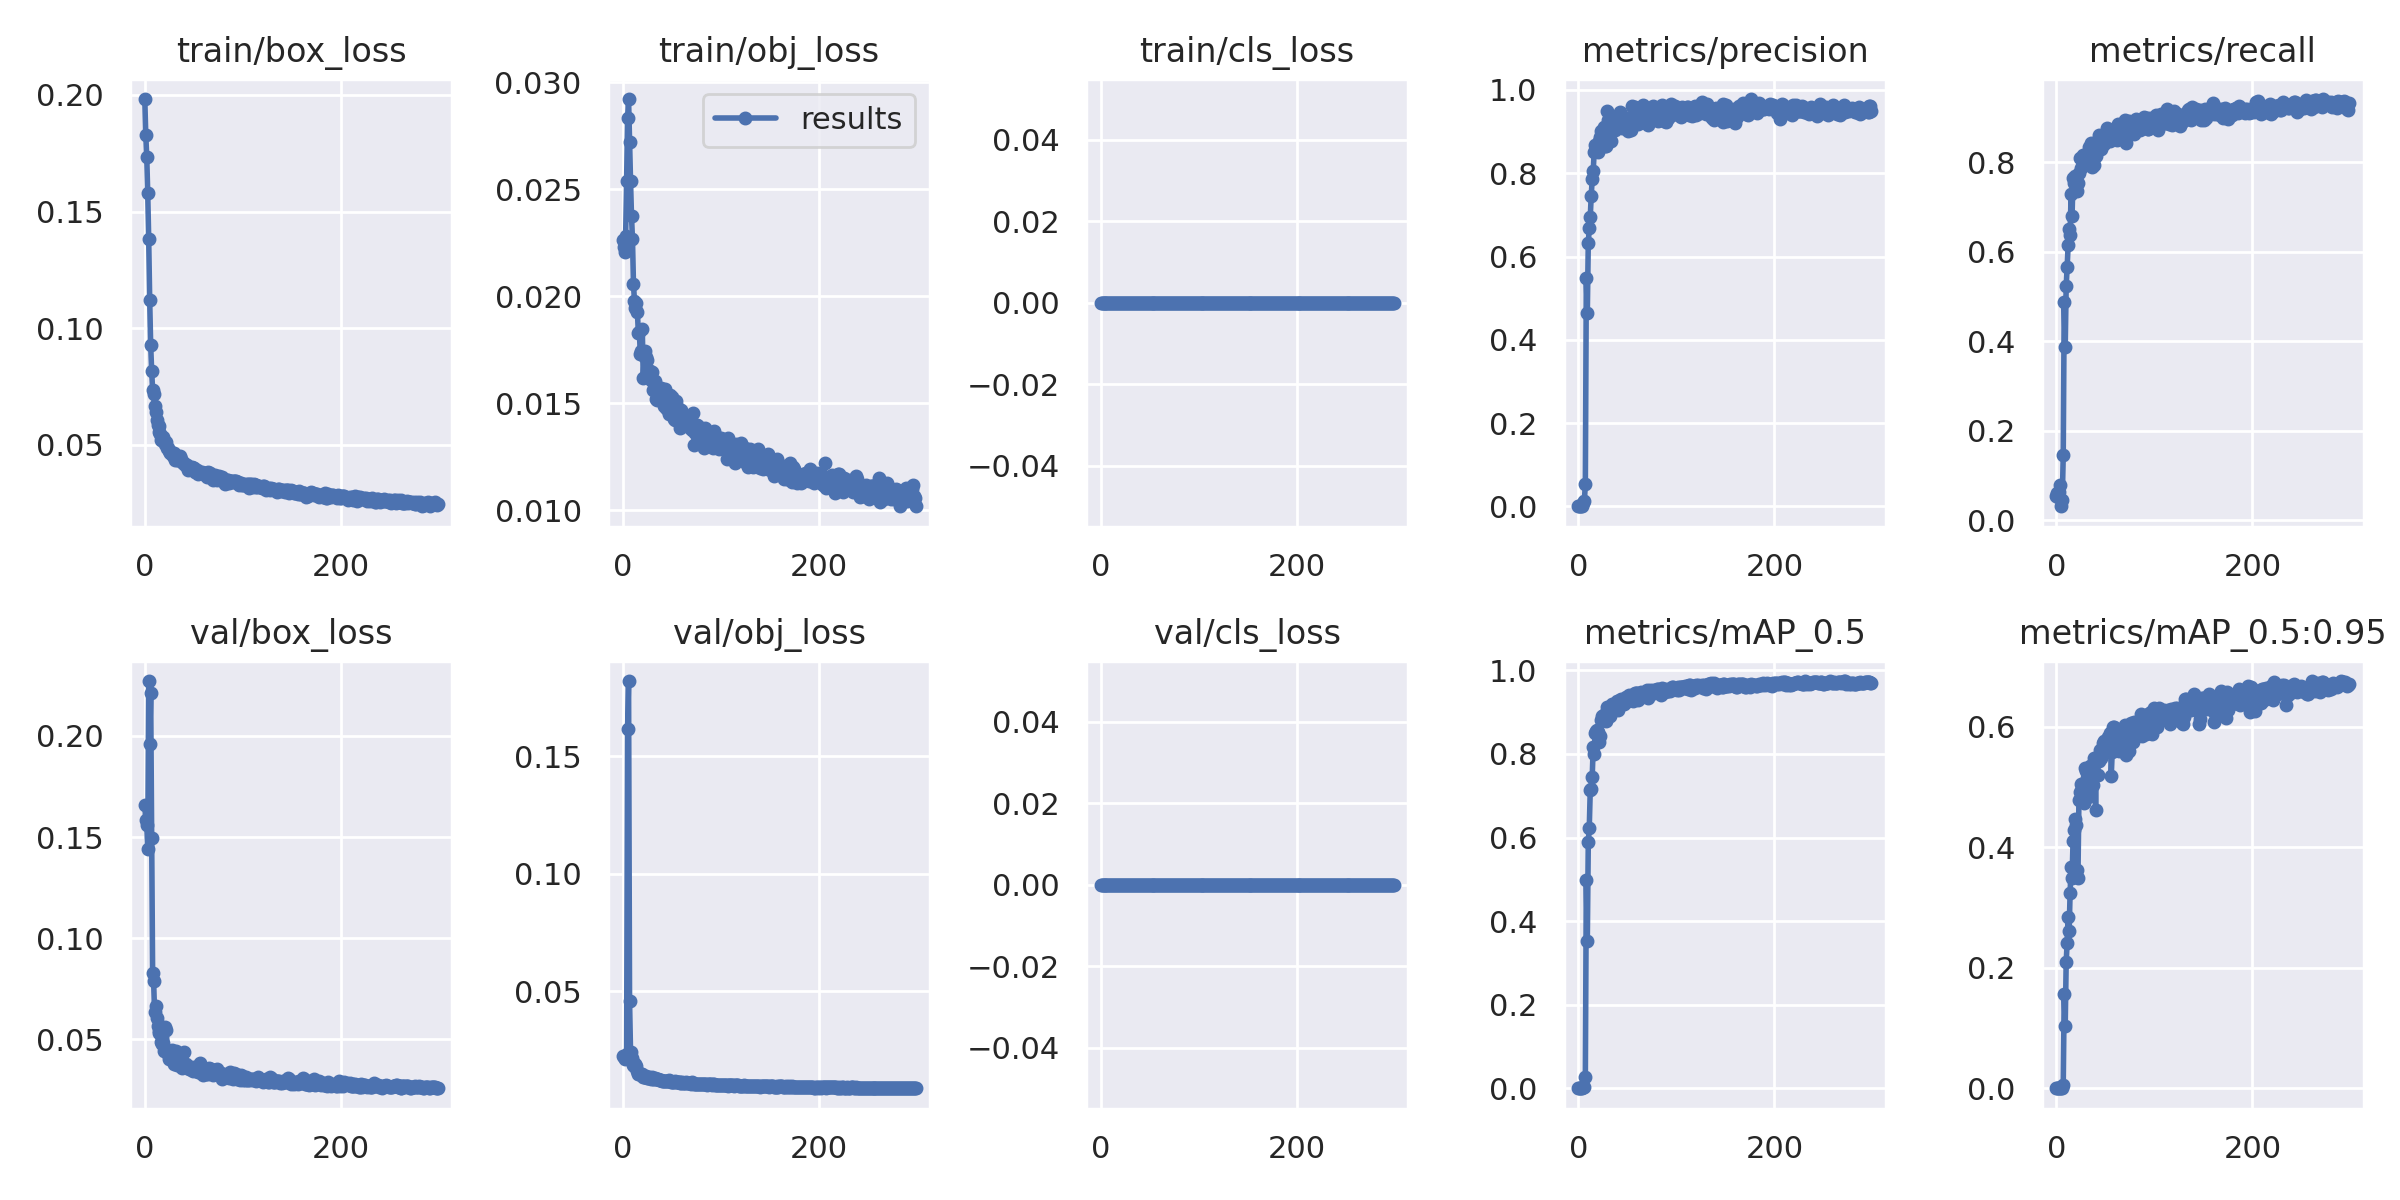

The file beside this chart, header and first rows:
epoch, train/box_loss, train/obj_loss, train/cls_loss, metrics/precision, metrics/recall, metrics/mAP_0.5, metrics/mAP_0.5:0.95, val/box_loss, val/obj_loss, val/cls_loss, x/lr0, x/lr1, x/lr2, cumulative_avg_mAP_0.5, metrics/F1_score
0, 0.1983, 0.02264, 0, 0.0004809, 0.05311, 0.0002551, 7.2521e-05, 0.1656, 0.02245, 0, 0.0811, 0.0021, 0.0021, 0.0002551, 0.0009532
1, 0.1829, 0.02232, 0, 0.00055, 0.06044, 0.0002931, 6.9738e-05, 0.1585, 0.02193, 0, 0.06129, 0.004286, 0.004286, 0.0002741, 0.00109
2, 0.1735, 0.02205, 0, 0.0004023, 0.05128, 0.0002123, 4.2655e-05, 0.1559, 0.02111, 0, 0.04146, 0.006457, 0.006457, 0.0002535, 0.0007983
3, 0.1579, 0.02282, 0, 0.0004885, 0.06227, 0.000277, 5.4877e-05, 0.1443, 0.0224, 0, 0.02161, 0.008614, 0.008614, 0.0002594, 0.0009694
4, 0.1381, 0.02539, 0, 0.0006178, 0.07876, 0.0003354, 6.9319e-05, 0.2271, 0.02334, 0, 0.009868, 0.009868, 0.009868, 0.0002746, 0.001226
5, 0.1122, 0.02832, 0, 0.00859, 0.03114, 0.00214, 0.0005199, 0.1958, 0.1616, 0, 0.009868, 0.009868, 0.009868, 0.0005855, 0.01346
6, 0.09293, 0.02923, 0, 0.01363, 0.04579, 0.002151, 0.0004821, 0.221, 0.182, 0, 0.009835, 0.009835, 0.009835, 0.0008092, 0.02101
7, 0.08179, 0.02721, 0, 0.05329, 0.1465, 0.02651, 0.005646, 0.1495, 0.04614, 0, 0.009802, 0.009802, 0.009802, 0.004022, 0.07816
8, 0.07347, 0.0254, 0, 0.5487, 0.4872, 0.4994, 0.1567, 0.08278, 0.02436, 0, 0.009769, 0.009769, 0.009769, 0.05906, 0.5161
9, 0.07176, 0.02375, 0, 0.4633, 0.3865, 0.3516, 0.103, 0.07892, 0.02185, 0, 0.009736, 0.009736, 0.009736, 0.08832, 0.4214
10, 0.06671, 0.02266, 0, 0.6333, 0.5238, 0.5882, 0.2099, 0.06345, 0.02096, 0, 0.009703, 0.009703, 0.009703, 0.1338, 0.5734
11, 0.06424, 0.02059, 0, 0.6674, 0.5659, 0.6226, 0.2419, 0.06668, 0.01866, 0, 0.00967, 0.00967, 0.00967, 0.1745, 0.6124
12, 0.06046, 0.01979, 0, 0.6942, 0.6154, 0.7135, 0.2835, 0.06055, 0.01812, 0, 0.009637, 0.009637, 0.009637, 0.216, 0.6524
13, 0.05868, 0.01943, 0, 0.7462, 0.6502, 0.7169, 0.2606, 0.05655, 0.01924, 0, 0.009604, 0.009604, 0.009604, 0.2517, 0.6949
14, 0.05804, 0.01971, 0, 0.7857, 0.6374, 0.7443, 0.3243, 0.05404, 0.01814, 0, 0.009571, 0.009571, 0.009571, 0.2846, 0.7038
15, 0.05535, 0.01928, 0, 0.8043, 0.73, 0.8155, 0.3671, 0.05292, 0.01626, 0, 0.009538, 0.009538, 0.009538, 0.3178, 0.7653
16, 0.0548, 0.01826, 0, 0.851, 0.6802, 0.7986, 0.3497, 0.05657, 0.01487, 0, 0.009505, 0.009505, 0.009505, 0.346, 0.7561
17, 0.05213, 0.01835, 0, 0.8678, 0.7656, 0.8506, 0.4097, 0.04863, 0.01487, 0, 0.009472, 0.009472, 0.009472, 0.3741, 0.8135
18, 0.05195, 0.01728, 0, 0.8558, 0.7528, 0.8536, 0.4283, 0.04774, 0.01507, 0, 0.009439, 0.009439, 0.009439, 0.3993, 0.801
19, 0.0534, 0.01745, 0, 0.8549, 0.7692, 0.8562, 0.4465, 0.04798, 0.01483, 0, 0.009406, 0.009406, 0.009406, 0.4222, 0.8098
20, 0.05154, 0.01845, 0, 0.8521, 0.7509, 0.8527, 0.4365, 0.04437, 0.01508, 0, 0.009373, 0.009373, 0.009373, 0.4427, 0.7983
21, 0.05019, 0.01618, 0, 0.8776, 0.7363, 0.829, 0.3624, 0.05608, 0.01368, 0, 0.00934, 0.00934, 0.00934, 0.4602, 0.8008
22, 0.05121, 0.01718, 0, 0.886, 0.7528, 0.8436, 0.3496, 0.05462, 0.01375, 0, 0.009307, 0.009307, 0.009307, 0.4769, 0.8139
23, 0.04852, 0.01744, 0, 0.9024, 0.7766, 0.8807, 0.4786, 0.0438, 0.01378, 0, 0.009274, 0.009274, 0.009274, 0.4937, 0.8348
24, 0.04848, 0.01715, 0, 0.8789, 0.8107, 0.8903, 0.4917, 0.04257, 0.01386, 0, 0.009241, 0.009241, 0.009241, 0.5096, 0.8434
25, 0.04736, 0.01703, 0, 0.8925, 0.7875, 0.8821, 0.5043, 0.04043, 0.01335, 0, 0.009208, 0.009208, 0.009208, 0.5239, 0.8368
26, 0.0467, 0.01648, 0, 0.9109, 0.8054, 0.893, 0.5012, 0.04154, 0.01324, 0, 0.009175, 0.009175, 0.009175, 0.5376, 0.8549
27, 0.04678, 0.01648, 0, 0.8643, 0.8163, 0.896, 0.4855, 0.042, 0.01349, 0, 0.009142, 0.009142, 0.009142, 0.5504, 0.8396
28, 0.04611, 0.01649, 0, 0.8651, 0.7988, 0.8791, 0.4729, 0.04453, 0.01315, 0, 0.009109, 0.009109, 0.009109, 0.5617, 0.8307
29, 0.04538, 0.01609, 0, 0.9484, 0.815, 0.9123, 0.5313, 0.03915, 0.01276, 0, 0.009076, 0.009076, 0.009076, 0.5734, 0.8767
30, 0.0466, 0.01646, 0, 0.927, 0.8142, 0.9038, 0.5273, 0.03806, 0.01363, 0, 0.009043, 0.009043, 0.009043, 0.5841, 0.8669
31, 0.04331, 0.01559, 0, 0.9152, 0.8106, 0.9061, 0.5143, 0.04067, 0.01271, 0, 0.00901, 0.00901, 0.00901, 0.5941, 0.8597
32, 0.04449, 0.01593, 0, 0.9118, 0.7952, 0.8912, 0.483, 0.04407, 0.01269, 0, 0.008977, 0.008977, 0.008977, 0.6031, 0.8495
33, 0.04346, 0.01606, 0, 0.8771, 0.8352, 0.9111, 0.5224, 0.03745, 0.01311, 0, 0.008944, 0.008944, 0.008944, 0.6122, 0.8556
34, 0.04396, 0.01518, 0, 0.9101, 0.834, 0.9206, 0.5349, 0.03787, 0.01276, 0, 0.008911, 0.008911, 0.008911, 0.621, 0.8704
35, 0.0436, 0.01514, 0, 0.9063, 0.8425, 0.9171, 0.5257, 0.03862, 0.01273, 0, 0.008878, 0.008878, 0.008878, 0.6292, 0.8732
36, 0.04501, 0.01563, 0, 0.921, 0.7904, 0.9063, 0.5369, 0.04123, 0.01296, 0, 0.008845, 0.008845, 0.008845, 0.6367, 0.8507
37, 0.04393, 0.01572, 0, 0.9043, 0.8306, 0.9158, 0.504, 0.04157, 0.01235, 0, 0.008812, 0.008812, 0.008812, 0.6441, 0.8659
38, 0.04244, 0.01537, 0, 0.9233, 0.7949, 0.9091, 0.5477, 0.03601, 0.01244, 0, 0.008779, 0.008779, 0.008779, 0.6508, 0.8543
39, 0.04205, 0.01571, 0, 0.9174, 0.8336, 0.9262, 0.5448, 0.03771, 0.01219, 0, 0.008746, 0.008746, 0.008746, 0.6577, 0.8735
40, 0.04219, 0.01531, 0, 0.9329, 0.8144, 0.9053, 0.4625, 0.04354, 0.01191, 0, 0.008713, 0.008713, 0.008713, 0.6638, 0.8696
41, 0.04144, 0.01559, 0, 0.9128, 0.8333, 0.9193, 0.5474, 0.03683, 0.01191, 0, 0.00868, 0.00868, 0.00868, 0.6699, 0.8713
42, 0.04137, 0.01489, 0, 0.9475, 0.837, 0.9288, 0.5201, 0.03804, 0.01196, 0, 0.008647, 0.008647, 0.008647, 0.6759, 0.8888
43, 0.04144, 0.01567, 0, 0.9385, 0.8608, 0.9307, 0.5425, 0.03699, 0.01177, 0, 0.008614, 0.008614, 0.008614, 0.6817, 0.898
44, 0.0391, 0.01476, 0, 0.9093, 0.8553, 0.92, 0.552, 0.03668, 0.0118, 0, 0.008581, 0.008581, 0.008581, 0.687, 0.8815
45, 0.03969, 0.01473, 0, 0.9204, 0.848, 0.9275, 0.5607, 0.03552, 0.01191, 0, 0.008548, 0.008548, 0.008548, 0.6922, 0.8827
46, 0.04015, 0.01514, 0, 0.9341, 0.8304, 0.92, 0.5478, 0.03648, 0.01197, 0, 0.008515, 0.008515, 0.008515, 0.697, 0.8792
47, 0.04012, 0.01451, 0, 0.9305, 0.8461, 0.9308, 0.5612, 0.03557, 0.01214, 0, 0.008482, 0.008482, 0.008482, 0.7019, 0.8863
48, 0.0407, 0.01536, 0, 0.9191, 0.8425, 0.9296, 0.5725, 0.03492, 0.01194, 0, 0.008449, 0.008449, 0.008449, 0.7066, 0.8791
49, 0.03999, 0.01499, 0, 0.9296, 0.8407, 0.9351, 0.576, 0.03452, 0.01163, 0, 0.008416, 0.008416, 0.008416, 0.7111, 0.8829
50, 0.04001, 0.0153, 0, 0.9123, 0.8553, 0.9296, 0.5586, 0.03653, 0.01142, 0, 0.008383, 0.008383, 0.008383, 0.7154, 0.8829
51, 0.03852, 0.01474, 0, 0.9021, 0.8626, 0.9266, 0.5668, 0.03585, 0.0117, 0, 0.00835, 0.00835, 0.00835, 0.7195, 0.8819
52, 0.03814, 0.01424, 0, 0.9229, 0.877, 0.9403, 0.5617, 0.03497, 0.01159, 0, 0.008317, 0.008317, 0.008317, 0.7236, 0.8994
53, 0.03935, 0.01419, 0, 0.9233, 0.8597, 0.9311, 0.5826, 0.03457, 0.01175, 0, 0.008284, 0.008284, 0.008284, 0.7275, 0.8904
54, 0.03749, 0.01512, 0, 0.9033, 0.8681, 0.9333, 0.5837, 0.03398, 0.01147, 0, 0.008251, 0.008251, 0.008251, 0.7312, 0.8854
55, 0.038, 0.01457, 0, 0.9606, 0.8484, 0.9411, 0.5902, 0.03376, 0.01133, 0, 0.008218, 0.008218, 0.008218, 0.735, 0.901
56, 0.03853, 0.01477, 0, 0.9191, 0.8526, 0.927, 0.5177, 0.03824, 0.01156, 0, 0.008185, 0.008185, 0.008185, 0.7383, 0.8846
57, 0.0381, 0.01438, 0, 0.938, 0.8591, 0.9363, 0.5585, 0.03539, 0.01143, 0, 0.008152, 0.008152, 0.008152, 0.7418, 0.8968
58, 0.0382, 0.01384, 0, 0.9583, 0.8718, 0.9463, 0.6002, 0.03342, 0.0114, 0, 0.008119, 0.008119, 0.008119, 0.7452, 0.913
59, 0.03768, 0.01456, 0, 0.935, 0.8691, 0.9454, 0.5987, 0.03262, 0.01118, 0, 0.008086, 0.008086, 0.008086, 0.7486, 0.9009
... 240 more rows
